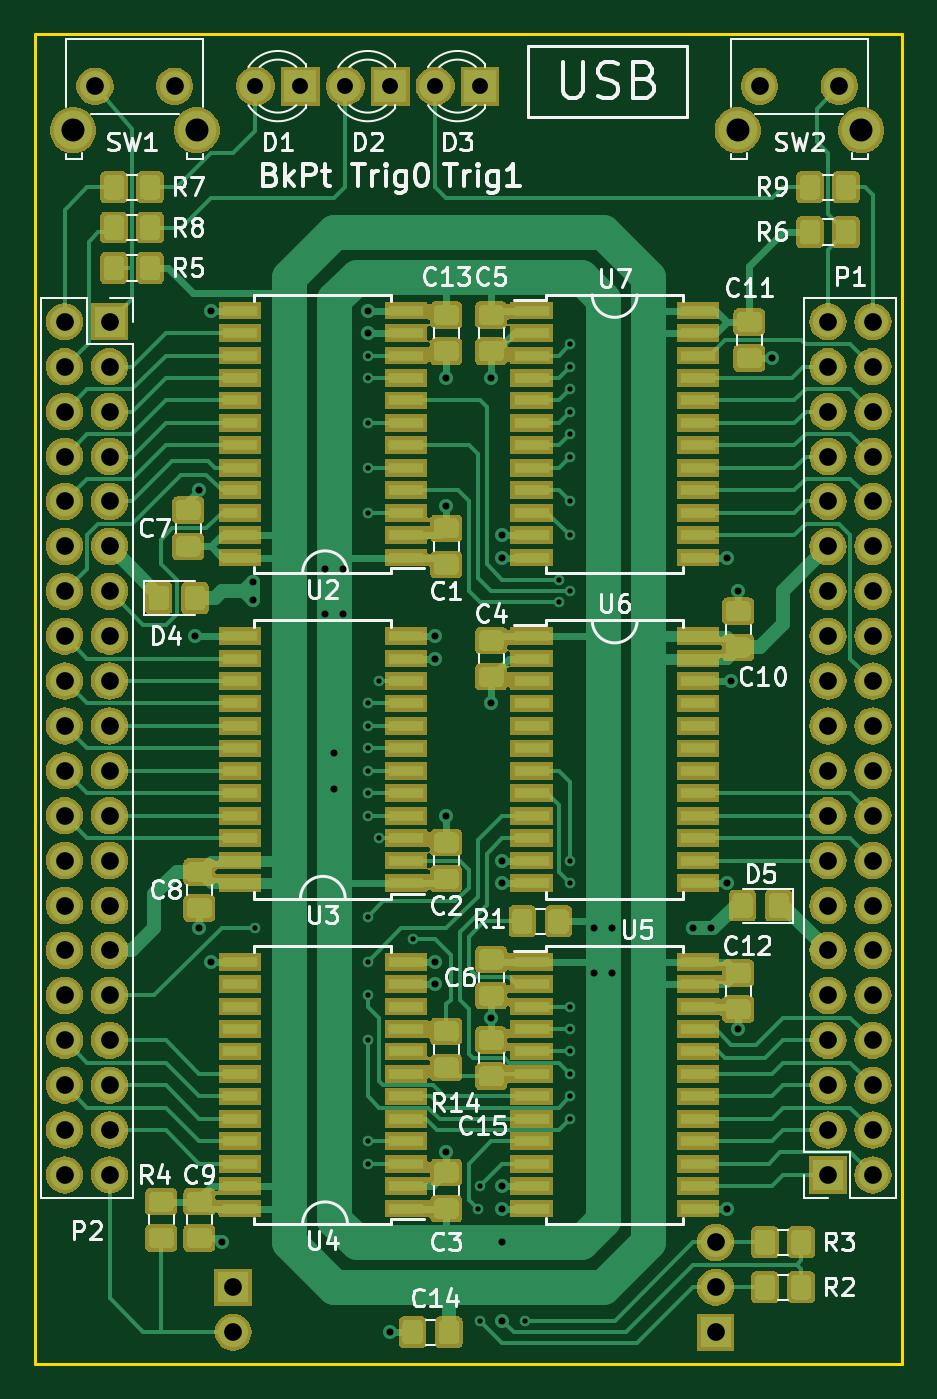
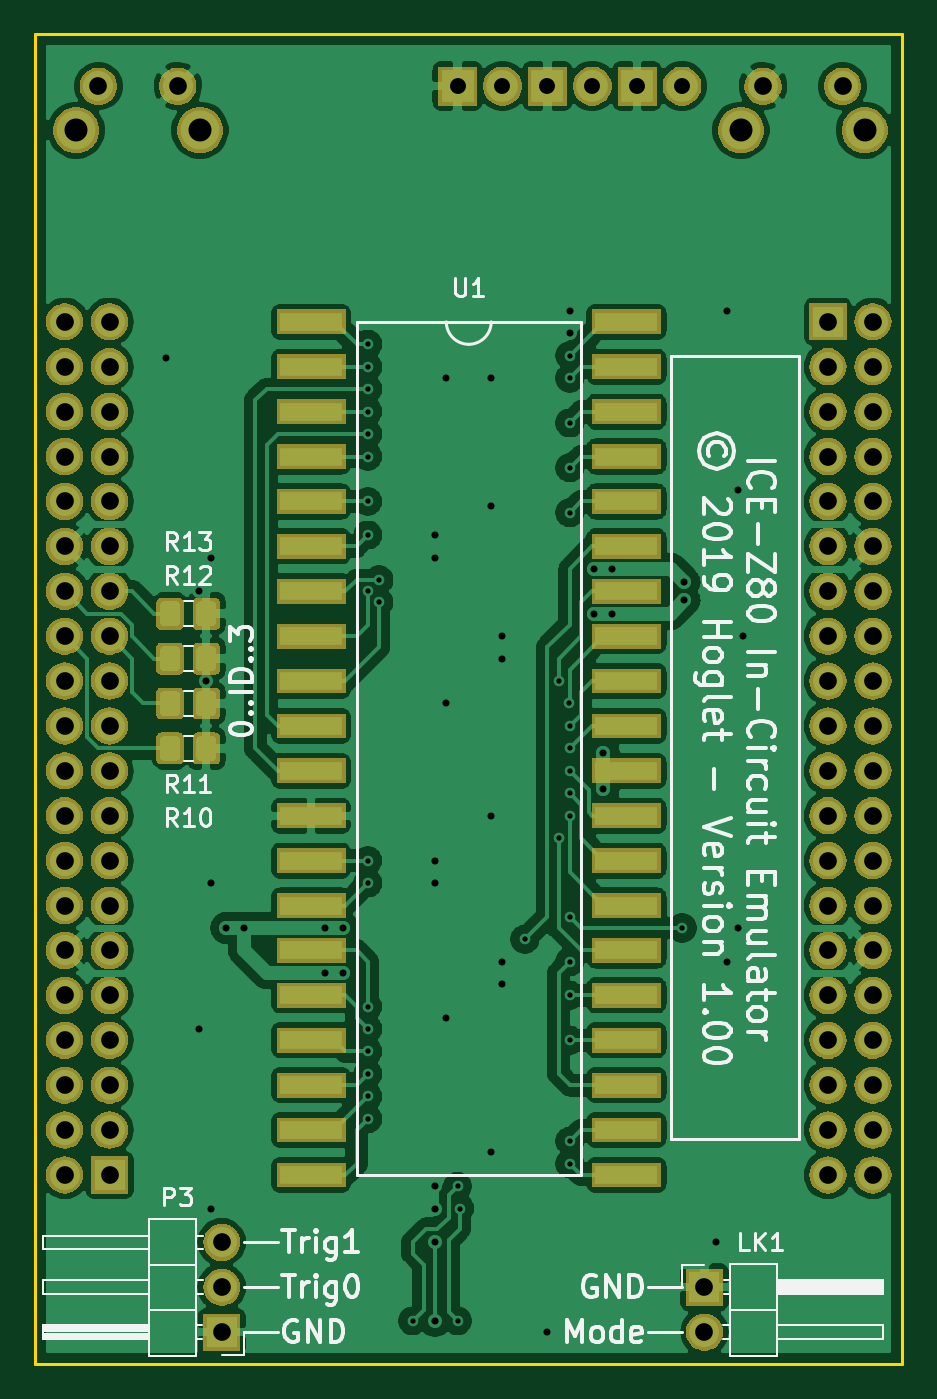
Circuit board: 8 layer files. Board 49.0 x 75.2 mm.
- bottom_copper: z80_adapter.gbl (183191 bytes)
- bottom_silk: z80_adapter.gbo (26921 bytes)
- bottom_mask: z80_adapter.gbs (114272 bytes)
- outline: z80_adapter.gko (708 bytes)
- top_copper: z80_adapter.gtl (121583 bytes)
- top_silk: z80_adapter.gto (38315 bytes)
- top_mask: z80_adapter.gts (185641 bytes)
- drill: z80_adapter.xln (2414 bytes)

=== bottom_copper: z80_adapter.gbl (183191 bytes, source omitted) ===
=== bottom_silk: z80_adapter.gbo (26921 bytes, source omitted) ===
=== bottom_mask: z80_adapter.gbs (114272 bytes, source omitted) ===
=== outline: z80_adapter.gko ===
G04 #@! TF.GenerationSoftware,KiCad,Pcbnew,5.1.4-e60b266~84~ubuntu18.04.1*
G04 #@! TF.CreationDate,2019-09-22T15:50:52+01:00*
G04 #@! TF.ProjectId,z80_adapter,7a38305f-6164-4617-9074-65722e6b6963,rev?*
G04 #@! TF.SameCoordinates,PX9fdfbc0PY791ddc0*
G04 #@! TF.FileFunction,Profile,NP*
%FSLAX46Y46*%
G04 Gerber Fmt 4.6, Leading zero omitted, Abs format (unit mm)*
G04 Created by KiCad (PCBNEW 5.1.4-e60b266~84~ubuntu18.04.1) date 2019-09-22 15:50:52*
%MOMM*%
%LPD*%
G04 APERTURE LIST*
%ADD10C,0.150000*%
G04 APERTURE END LIST*
D10*
X49911000Y77216000D02*
X49911000Y2032000D01*
X49911000Y2032000D02*
X889000Y2032000D01*
X889000Y2032000D02*
X889000Y77216000D01*
X889000Y77216000D02*
X49911000Y77216000D01*
M02*

=== top_copper: z80_adapter.gtl (121583 bytes, source omitted) ===
=== top_silk: z80_adapter.gto (38315 bytes, source omitted) ===
=== top_mask: z80_adapter.gts (185641 bytes, source omitted) ===
=== drill: z80_adapter.xln ===
M48
; DRILL file {KiCad 5.1.4-e60b266~84~ubuntu18.04.1} date Sun 22 Sep 2019 15:50:54 BST
; FORMAT={-:-/ absolute / inch / decimal}
; #@! TF.CreationDate,2019-09-22T15:50:54+01:00
; #@! TF.GenerationSoftware,Kicad,Pcbnew,5.1.4-e60b266~84~ubuntu18.04.1
FMAT,2
INCH
T1C0.0118
T2C0.0157
T3C0.0354
T4C0.0394
T5C0.0512
%
G90
G05
T1
X0.525Y1.05
X0.775Y2.325
X0.775Y2.275
X0.775Y2.175
X0.775Y2.075
X0.775Y1.975
X0.775Y1.5
X0.775Y1.45
X0.775Y1.4
X0.775Y1.35
X0.775Y1.3
X0.775Y1.075
X0.775Y0.975
X0.775Y0.9
X0.775Y0.8
X0.775Y0.575
X0.775Y0.525
X0.7759Y1.5509
X0.8Y1.6
X0.8Y1.25
X0.875Y1.025
X1.02Y0.425
X1.025Y0.475
X1.025Y0.175
X1.125Y0.175
X1.2Y1.825
X1.2Y1.775
X1.225Y2.35
X1.225Y2.3
X1.225Y2.25
X1.225Y2.2
X1.225Y2.15
X1.225Y2.1
X1.225Y2.0
X1.225Y1.925
X1.225Y1.8
X1.225Y1.2
X1.225Y1.15
X1.225Y0.875
X1.225Y0.825
X1.225Y0.775
X1.225Y0.725
X1.225Y0.675
X1.225Y0.625
T2
X0.39Y1.7
X0.4Y2.025
X0.4Y1.05
X0.425Y2.425
X0.425Y0.975
X0.45Y0.35
X0.52Y1.82
X0.52Y1.78
X0.68Y1.85
X0.68Y1.75
X0.7Y1.44
X0.7Y1.36
X0.72Y1.85
X0.72Y1.75
X0.775Y2.425
X0.775Y2.375
X0.825Y0.15
X0.925Y1.7
X0.925Y1.65
X0.925Y0.975
X0.925Y0.925
X0.95Y2.275
X0.95Y1.99
X0.95Y1.3
X0.95Y0.55
X1.05Y2.275
X1.05Y1.55
X1.05Y0.85
X1.075Y1.925
X1.075Y1.875
X1.075Y1.2
X1.075Y1.15
X1.075Y0.475
X1.075Y0.425
X1.075Y0.35
X1.075Y0.175
X1.28Y1.05
X1.28Y0.95
X1.32Y1.05
X1.32Y0.95
X1.5Y1.05
X1.54Y1.05
X1.575Y1.875
X1.575Y1.15
X1.575Y0.425
X1.585Y1.6
X1.6Y1.8
X1.6Y0.825
X1.675Y2.32
T3
X0.725Y2.925
X0.825Y2.925
X0.925Y2.925
X1.025Y2.925
X0.525Y2.925
X0.625Y2.925
T4
X0.1675Y2.925
X0.3447Y2.925
X1.6478Y2.925
X1.825Y2.925
X1.8Y2.4
X1.8Y2.3
X1.8Y2.2
X1.8Y2.1
X1.8Y2.0
X1.8Y1.9
X1.8Y1.8
X1.8Y1.7
X1.8Y1.6
X1.8Y1.5
X1.8Y1.4
X1.8Y1.3
X1.8Y1.2
X1.8Y1.1
X1.8Y1.0
X1.8Y0.9
X1.8Y0.8
X1.8Y0.7
X1.8Y0.6
X1.8Y0.5
X1.9Y2.4
X1.9Y2.3
X1.9Y2.2
X1.9Y2.1
X1.9Y2.0
X1.9Y1.9
X1.9Y1.8
X1.9Y1.7
X1.9Y1.6
X1.9Y1.5
X1.9Y1.4
X1.9Y1.3
X1.9Y1.2
X1.9Y1.1
X1.9Y1.0
X1.9Y0.9
X1.9Y0.8
X1.9Y0.7
X1.9Y0.6
X1.9Y0.5
X0.475Y0.25
X0.475Y0.15
X0.1Y2.4
X0.1Y2.3
X0.1Y2.2
X0.1Y2.1
X0.1Y2.0
X0.1Y1.9
X0.1Y1.8
X0.1Y1.7
X0.1Y1.6
X0.1Y1.5
X0.1Y1.4
X0.1Y1.3
X0.1Y1.2
X0.1Y1.1
X0.1Y1.0
X0.1Y0.9
X0.1Y0.8
X0.1Y0.7
X0.1Y0.6
X0.1Y0.5
X0.2Y2.4
X0.2Y2.3
X0.2Y2.2
X0.2Y2.1
X0.2Y2.0
X0.2Y1.9
X0.2Y1.8
X0.2Y1.7
X0.2Y1.6
X0.2Y1.5
X0.2Y1.4
X0.2Y1.3
X0.2Y1.2
X0.2Y1.1
X0.2Y1.0
X0.2Y0.9
X0.2Y0.8
X0.2Y0.7
X0.2Y0.6
X0.2Y0.5
X1.55Y0.35
X1.55Y0.25
X1.55Y0.15
T5
X0.1183Y2.8266
X0.3939Y2.8266
X1.5986Y2.8266
X1.8742Y2.8266
T0
M30

